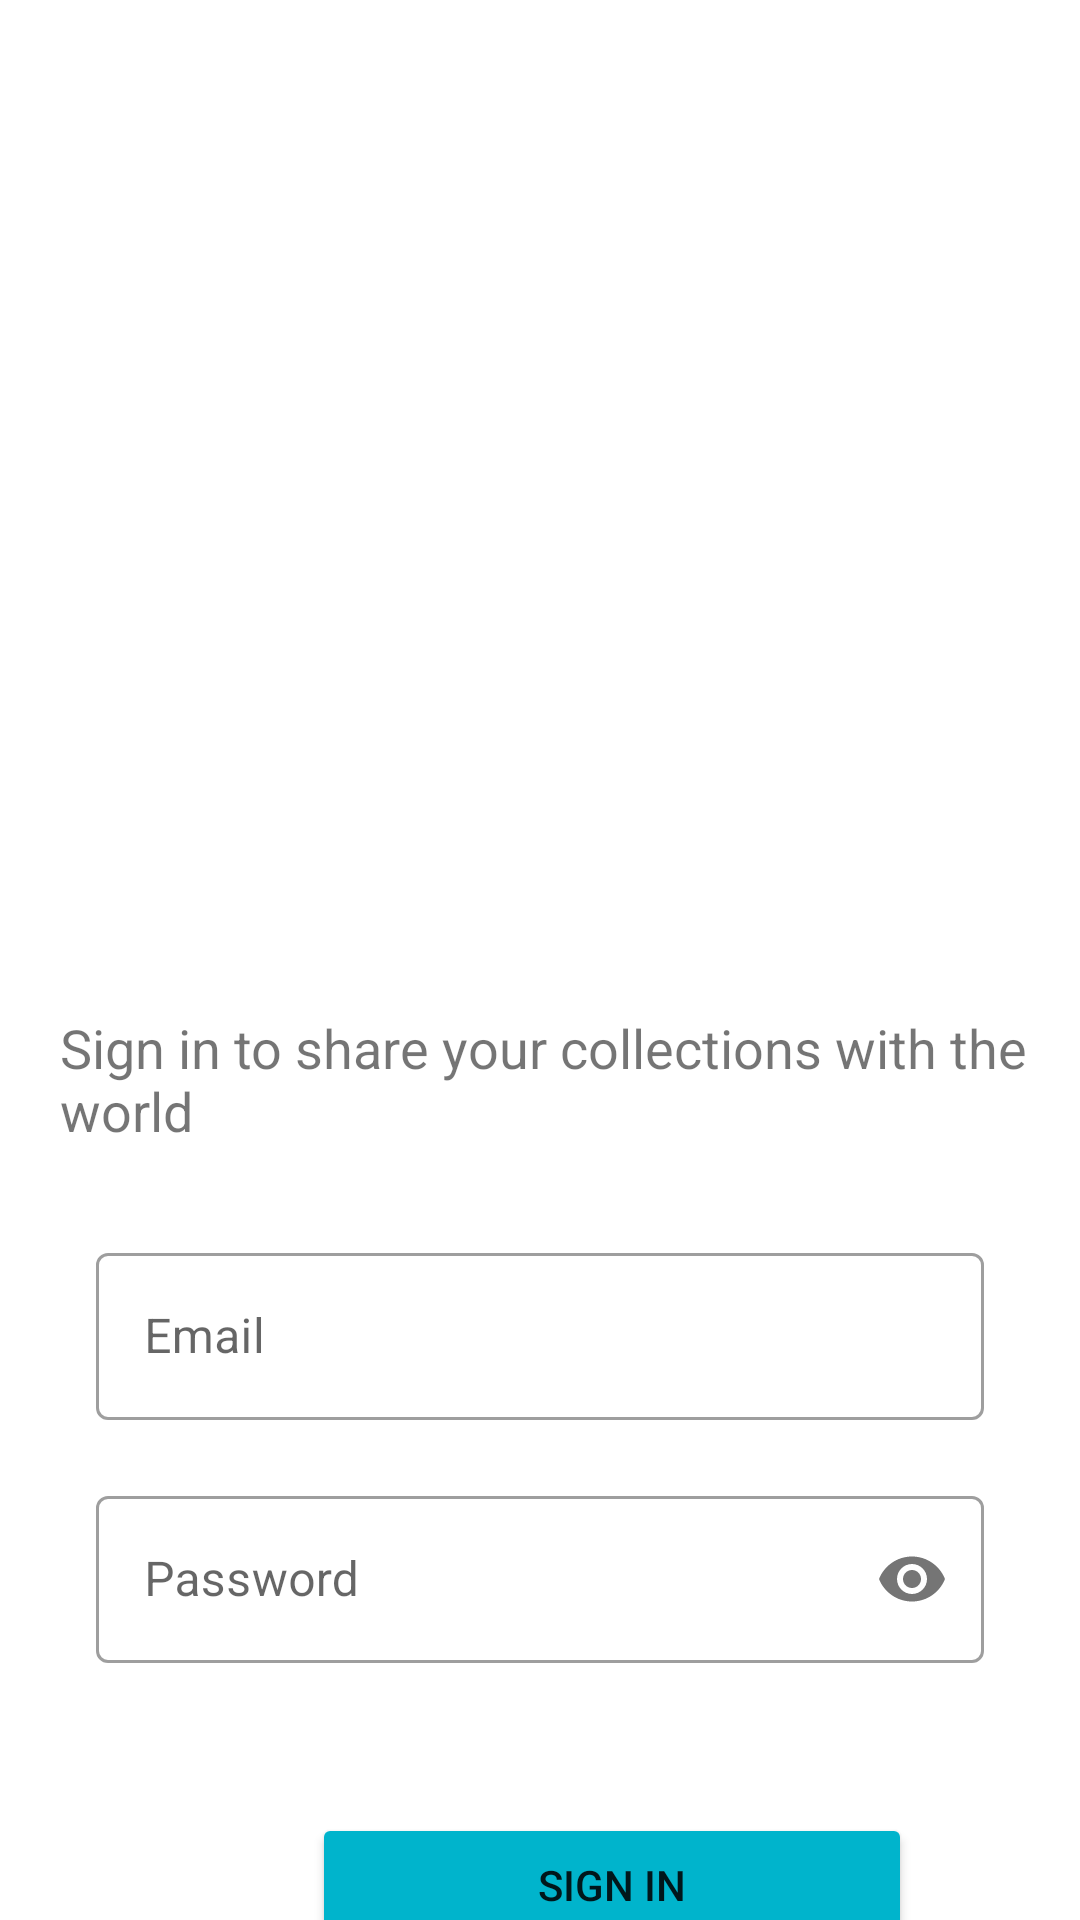

This screen was rendered from an Android layout file. Write that file and the resources it references.
<!-- AndroidManifest.xml: application theme Theme.Project -->
<!-- res/layout/activity_signin.xml -->
<?xml version="1.0" encoding="utf-8"?>
<androidx.constraintlayout.widget.ConstraintLayout xmlns:android="http://schemas.android.com/apk/res/android"
    xmlns:app="http://schemas.android.com/apk/res-auto"
    xmlns:tools="http://schemas.android.com/tools"
    android:layout_width="match_parent"
    android:layout_height="match_parent"
    tools:context=".Activity.signin">

    <TextView
        android:id="@+id/register_label"
        android:layout_width="match_parent"
        android:layout_height="wrap_content"
        android:layout_marginStart="20dp"
        android:layout_marginTop="337dp"
        android:text="Sign in to share your collections with the world"
        android:textSize="18sp"
        app:layout_constraintStart_toStartOf="parent"
        app:layout_constraintTop_toTopOf="parent" />

    <com.google.android.material.textfield.TextInputLayout
        android:id="@+id/emailLayout"
        style="@style/Widget.MaterialComponents.TextInputLayout.OutlinedBox"
        android:layout_width="match_parent"
        android:layout_height="wrap_content"
        android:layout_marginStart="32dp"
        android:layout_marginTop="30dp"
        android:layout_marginEnd="32dp"
        app:layout_constraintEnd_toEndOf="parent"
        app:layout_constraintHorizontal_bias="0.0"
        app:layout_constraintStart_toStartOf="parent"
        app:layout_constraintTop_toBottomOf="@+id/register_label">

        <com.google.android.material.textfield.TextInputEditText
            android:id="@+id/emailEdit"
            android:layout_width="match_parent"
            android:layout_height="wrap_content"
            android:hint="Email" />
    </com.google.android.material.textfield.TextInputLayout>

    <com.google.android.material.textfield.TextInputLayout
        android:id="@+id/passwordLayout"
        style="@style/Widget.MaterialComponents.TextInputLayout.OutlinedBox"
        android:layout_width="match_parent"
        android:layout_height="wrap_content"
        android:layout_marginStart="32dp"
        android:layout_marginTop="20dp"
        android:layout_marginEnd="32dp"
        app:passwordToggleEnabled="true"
        app:layout_constraintEnd_toEndOf="parent"
        app:layout_constraintHorizontal_bias="0.0"
        app:layout_constraintStart_toStartOf="parent"
        app:layout_constraintTop_toBottomOf="@+id/emailLayout">

        <com.google.android.material.textfield.TextInputEditText
            android:id="@+id/passwordEdit"
            android:layout_width="match_parent"
            android:layout_height="wrap_content"
            android:inputType="textPassword"
            android:hint="Password" />
    </com.google.android.material.textfield.TextInputLayout>

    <Button
        android:id="@+id/signup_button"
        android:layout_width="wrap_content"
        android:layout_height="wrap_content"
        android:layout_marginStart="104dp"
        android:layout_marginTop="50dp"
        android:backgroundTint="#00B4CC"
        android:minWidth="200dp"
        android:onClick="signin_btn"
        android:text="Sign In"
        app:layout_constraintStart_toStartOf="parent"
        app:layout_constraintTop_toBottomOf="@+id/passwordLayout" />

    <Button
        android:id="@+id/signInActivity_button"
        android:layout_width="wrap_content"
        android:layout_height="wrap_content"
        android:layout_marginStart="60dp"
        android:layout_marginTop="30dp"
        android:layout_marginEnd="60dp"
        android:backgroundTint="@color/white"
        android:onClick="signUpActivity_btn"
        android:text="New user? Create an account"
        android:textColor="@color/main_blue"
        app:layout_constraintEnd_toEndOf="parent"
        app:layout_constraintStart_toStartOf="parent"
        app:layout_constraintTop_toBottomOf="@+id/signup_button" />


</androidx.constraintlayout.widget.ConstraintLayout>
<!-- resources referenced by this layout -->
<resources>
  <color name="main_blue">#00B4CC</color>
  <color name="white">#FFFFFFFF</color>
  <style name="Theme.Project" parent="Theme.MaterialComponents.DayNight.NoActionBar">
          
          <item name="colorPrimary">@color/main_blue</item>
          <item name="colorPrimaryVariant">@color/main_blue</item>
          <item name="colorOnPrimary">@color/white</item>
          
          <item name="colorSecondary">@color/teal_200</item>
          <item name="colorSecondaryVariant">@color/teal_700</item>
          <item name="colorOnSecondary">@color/black</item>
          
          <item name="android:statusBarColor" tools:targetApi="l">?attr/colorPrimaryVariant</item>
          
      </style>
  <color name="teal_200">#FF03DAC5</color>
  <color name="teal_700">#FF018786</color>
  <color name="black">#FF000000</color>
</resources>
